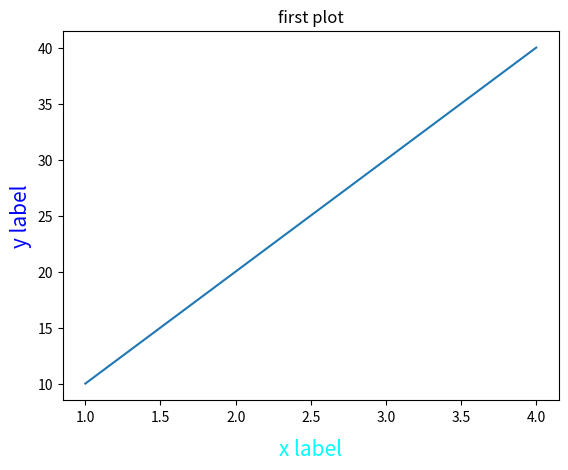

Write the Python code that produced this figure.
import matplotlib.pyplot as plt
plt.plot([1,2,3,4],[10,20,30,40])
plt.xlabel("x label",{"size":15,"color":"cyan"},labelpad=10)
plt.ylabel("y label",{"color":"blue","size":15})
plt.title("first plot")
plt.show()